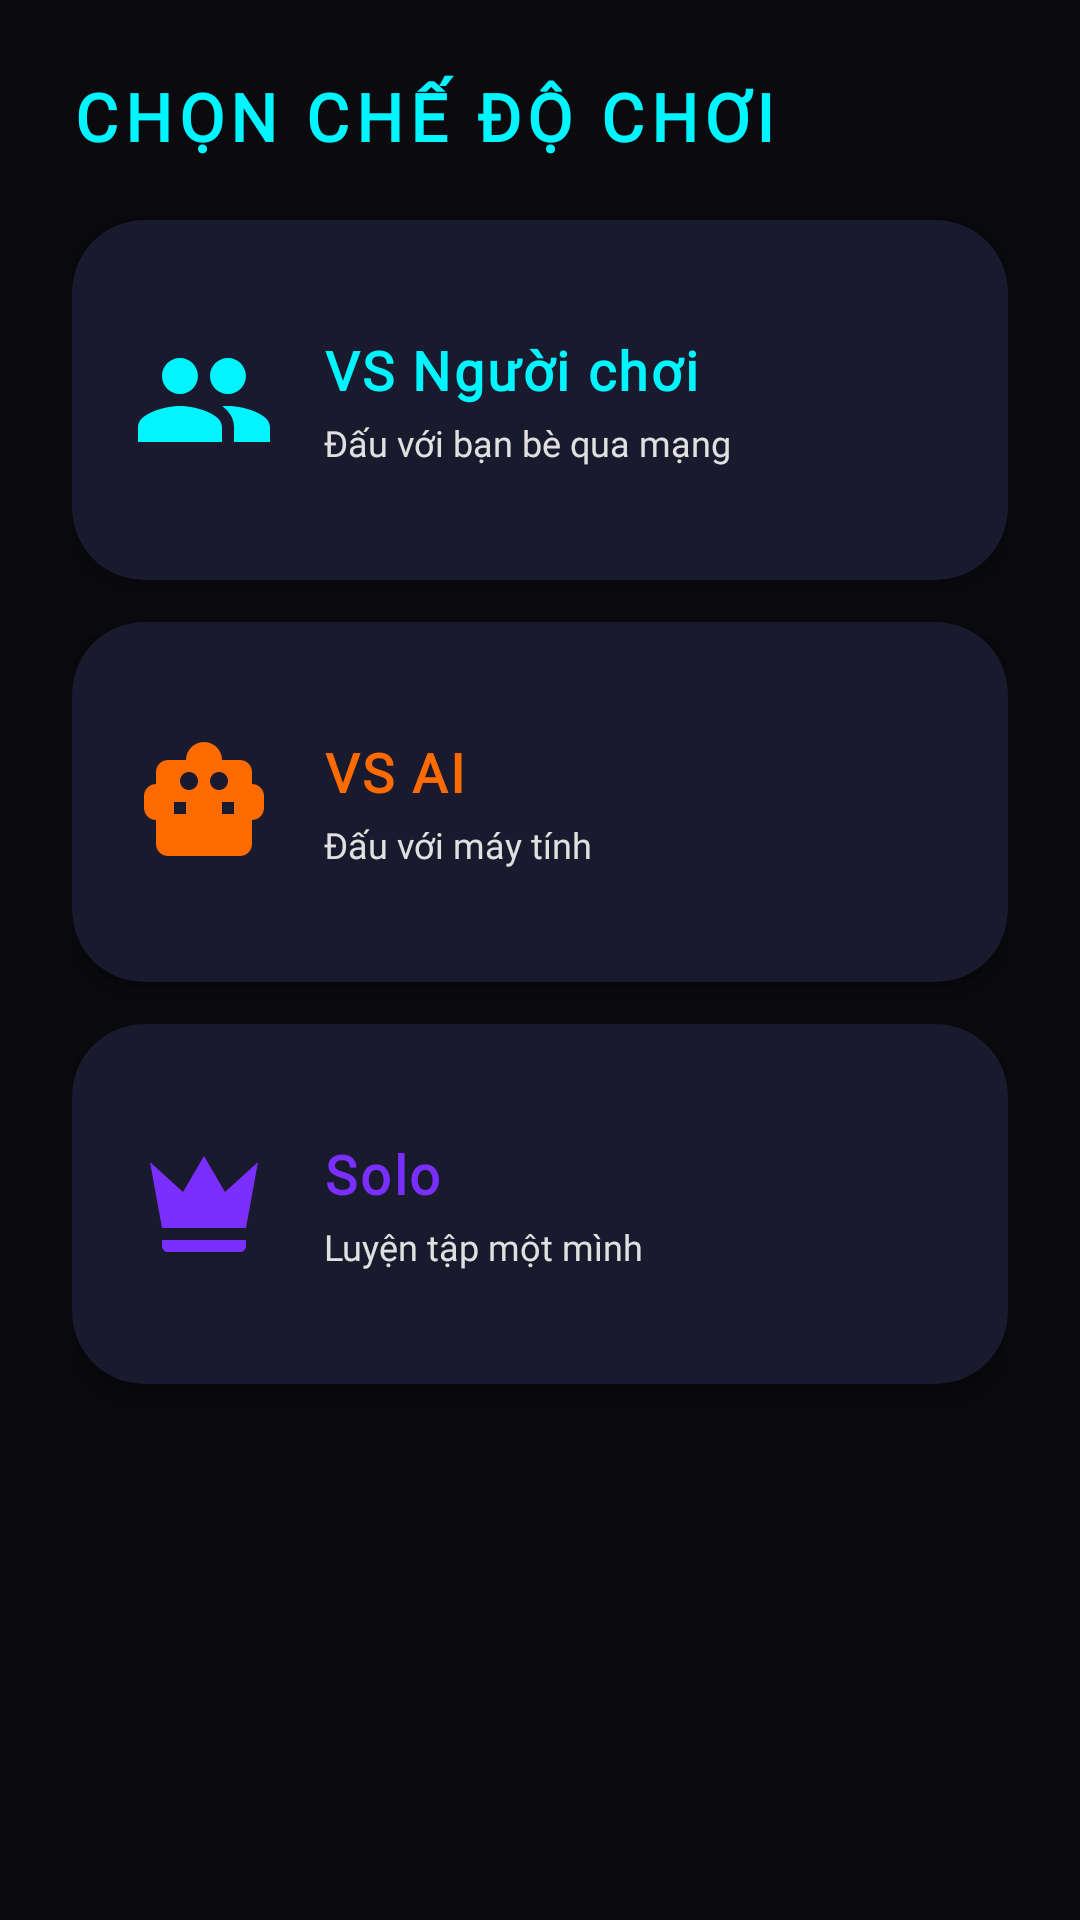

Produce the Android XML layout that renders to this screen, including the resource entries it uses.
<!-- AndroidManifest.xml: application theme Theme.TiltArena -->
<!-- res/layout/fragment_mode_select.xml -->
<?xml version="1.0" encoding="utf-8"?>
<ScrollView
    xmlns:android="http://schemas.android.com/apk/res/android"
    xmlns:app="http://schemas.android.com/apk/res-auto"
    xmlns:tools="http://schemas.android.com/tools"
    android:layout_width="match_parent"
    android:layout_height="match_parent"
    android:fillViewport="true"
    android:background="@color/color_background">

    <LinearLayout
        android:layout_width="match_parent"
        android:layout_height="wrap_content"
        android:orientation="vertical"
        android:padding="@dimen/padding_screen">

        
        <TextView
            android:layout_width="wrap_content"
            android:layout_height="wrap_content"
            android:text="@string/mode_select_title"
            android:textSize="22sp"
            android:textColor="@color/color_primary"
            android:textStyle="bold"
            android:fontFamily="@font/orbitron"
            android:letterSpacing="0.1"
            android:layout_marginBottom="20dp" />

        
        <androidx.cardview.widget.CardView
            android:id="@+id/cardVsPlayer"
            android:layout_width="match_parent"
            android:layout_height="@dimen/mode_card_min_height"
            android:layout_marginBottom="14dp"
            android:foreground="?attr/selectableItemBackground"
            android:clickable="true"
            android:focusable="true"
            app:cardBackgroundColor="@color/color_surface"
            app:cardCornerRadius="@dimen/radius_lg"
            app:cardElevation="6dp"
            app:strokeColor="@color/color_primary"
            app:strokeWidth="1.5dp">

            <LinearLayout
                android:layout_width="match_parent"
                android:layout_height="match_parent"
                android:orientation="horizontal"
                android:gravity="center_vertical"
                android:padding="@dimen/padding_card">

                
                <ImageView
                    android:layout_width="@dimen/icon_xl"
                    android:layout_height="@dimen/icon_xl"
                    android:src="@drawable/ic_players"
                    android:contentDescription="@null" />

                
                <LinearLayout
                    android:layout_width="0dp"
                    android:layout_height="wrap_content"
                    android:layout_weight="1"
                    android:orientation="vertical"
                    android:layout_marginStart="16dp">

                    <TextView
                        android:layout_width="wrap_content"
                        android:layout_height="wrap_content"
                        android:text="@string/mode_vs_player"
                        android:textSize="@dimen/text_size_body_lg"
                        android:textColor="@color/color_primary"
                        android:textStyle="bold"
                        android:fontFamily="@font/orbitron"
                        android:letterSpacing="0.05" />

                    <TextView
                        android:layout_width="wrap_content"
                        android:layout_height="wrap_content"
                        android:text="@string/mode_vs_player_sub"
                        android:textSize="@dimen/text_size_caption"
                        android:textColor="@color/color_text_secondary"
                        android:fontFamily="@font/rajdhani"
                        android:layout_marginTop="4dp" />

                </LinearLayout>

                
                <View
                    android:id="@+id/indicatorVsPlayer"
                    android:layout_width="4dp"
                    android:layout_height="36dp"
                    android:background="@color/color_primary"
                    android:visibility="invisible" />

            </LinearLayout>
        </androidx.cardview.widget.CardView>

        
        <androidx.cardview.widget.CardView
            android:id="@+id/cardVsAi"
            android:layout_width="match_parent"
            android:layout_height="@dimen/mode_card_min_height"
            android:layout_marginBottom="14dp"
            android:foreground="?attr/selectableItemBackground"
            android:clickable="true"
            android:focusable="true"
            app:cardBackgroundColor="@color/color_surface"
            app:cardCornerRadius="@dimen/radius_lg"
            app:cardElevation="6dp"
            app:strokeColor="@color/color_divider"
            app:strokeWidth="1dp">

            <LinearLayout
                android:layout_width="match_parent"
                android:layout_height="match_parent"
                android:orientation="horizontal"
                android:gravity="center_vertical"
                android:padding="@dimen/padding_card">

                <ImageView
                    android:layout_width="@dimen/icon_xl"
                    android:layout_height="@dimen/icon_xl"
                    android:src="@drawable/ic_robot"
                    android:contentDescription="@null" />

                <LinearLayout
                    android:layout_width="0dp"
                    android:layout_height="wrap_content"
                    android:layout_weight="1"
                    android:orientation="vertical"
                    android:layout_marginStart="16dp">

                    <TextView
                        android:layout_width="wrap_content"
                        android:layout_height="wrap_content"
                        android:text="@string/mode_vs_ai"
                        android:textSize="@dimen/text_size_body_lg"
                        android:textColor="@color/color_secondary"
                        android:textStyle="bold"
                        android:fontFamily="@font/orbitron"
                        android:letterSpacing="0.05" />

                    <TextView
                        android:layout_width="wrap_content"
                        android:layout_height="wrap_content"
                        android:text="@string/mode_vs_ai_sub"
                        android:textSize="@dimen/text_size_caption"
                        android:textColor="@color/color_text_secondary"
                        android:fontFamily="@font/rajdhani"
                        android:layout_marginTop="4dp" />

                </LinearLayout>

                <View
                    android:id="@+id/indicatorVsAi"
                    android:layout_width="4dp"
                    android:layout_height="36dp"
                    android:background="@color/color_secondary"
                    android:visibility="invisible" />

            </LinearLayout>
        </androidx.cardview.widget.CardView>

        
        <androidx.cardview.widget.CardView
            android:id="@+id/cardSolo"
            android:layout_width="match_parent"
            android:layout_height="@dimen/mode_card_min_height"
            android:foreground="?attr/selectableItemBackground"
            android:clickable="true"
            android:focusable="true"
            app:cardBackgroundColor="@color/color_surface"
            app:cardCornerRadius="@dimen/radius_lg"
            app:cardElevation="6dp"
            app:strokeColor="@color/color_divider"
            app:strokeWidth="1dp">

            <LinearLayout
                android:layout_width="match_parent"
                android:layout_height="match_parent"
                android:orientation="horizontal"
                android:gravity="center_vertical"
                android:padding="@dimen/padding_card">

                <ImageView
                    android:layout_width="@dimen/icon_xl"
                    android:layout_height="@dimen/icon_xl"
                    android:src="@drawable/ic_solo"
                    android:contentDescription="@null" />

                <LinearLayout
                    android:layout_width="0dp"
                    android:layout_height="wrap_content"
                    android:layout_weight="1"
                    android:orientation="vertical"
                    android:layout_marginStart="16dp">

                    <TextView
                        android:layout_width="wrap_content"
                        android:layout_height="wrap_content"
                        android:text="@string/mode_solo"
                        android:textSize="@dimen/text_size_body_lg"
                        android:textColor="@color/color_tertiary"
                        android:textStyle="bold"
                        android:fontFamily="@font/orbitron"
                        android:letterSpacing="0.05" />

                    <TextView
                        android:layout_width="wrap_content"
                        android:layout_height="wrap_content"
                        android:text="@string/mode_solo_sub"
                        android:textSize="@dimen/text_size_caption"
                        android:textColor="@color/color_text_secondary"
                        android:fontFamily="@font/rajdhani"
                        android:layout_marginTop="4dp" />

                </LinearLayout>

                <View
                    android:id="@+id/indicatorSolo"
                    android:layout_width="4dp"
                    android:layout_height="36dp"
                    android:background="@color/color_tertiary"
                    android:visibility="invisible" />

            </LinearLayout>
        </androidx.cardview.widget.CardView>

    </LinearLayout>
</ScrollView>
<!-- resources referenced by this layout -->
<resources>
  <color name="color_background">#0A0A0F</color>
  <color name="color_divider">#33FFFFFF</color>
  <color name="color_primary">#00F5FF</color>
  <color name="color_secondary">#FF6B00</color>
  <color name="color_surface">#1A1A2E</color>
  <color name="color_tertiary">#7B2FFF</color>
  <color name="color_text_secondary">#E0E0E0</color>
  <dimen name="icon_xl">48dp</dimen>
  <dimen name="mode_card_min_height">120dp</dimen>
  <dimen name="padding_card">20dp</dimen>
  <dimen name="padding_screen">24dp</dimen>
  <dimen name="radius_lg">24dp</dimen>
  <dimen name="text_size_body_lg">18sp</dimen>
  <dimen name="text_size_caption">12sp</dimen>
  <!-- drawable ic_players (drawable) -->
  <?xml version="1.0" encoding="utf-8"?>
  <vector xmlns:android="http://schemas.android.com/apk/res/android"
      android:width="40dp"
      android:height="40dp"
      android:viewportWidth="24"
      android:viewportHeight="24">
      <path
          android:fillColor="#00F5FF"
          android:pathData="M16,11c1.66,0 2.99,-1.34 2.99,-3S17.66,5 16,5c-1.66,0 -3,1.34 -3,3s1.34,3 3,3zM8,11c1.66,0 2.99,-1.34 2.99,-3S9.66,5 8,5C6.34,5 5,6.34 5,8s1.34,3 3,3zM8,13c-2.33,0 -7,1.17 -7,3.5V19h14v-2.5C15,14.17 10.33,13 8,13zM16,13c-0.29,0 -0.62,0.02 -0.97,0.05 1.16,0.84 1.97,1.97 1.97,3.45V19h6v-2.5C23,14.17 18.33,13 16,13z" />
  </vector>
  <!-- drawable ic_robot (drawable) -->
  <?xml version="1.0" encoding="utf-8"?>
  <vector xmlns:android="http://schemas.android.com/apk/res/android"
      android:width="40dp"
      android:height="40dp"
      android:viewportWidth="24"
      android:viewportHeight="24">
      <path
          android:fillColor="#FF6B00"
          android:pathData="M20,9V7c0,-1.1 -0.9,-2 -2,-2h-3c0,-1.66 -1.34,-3 -3,-3S9,3.34 9,5H6C4.9,5 4,5.9 4,7v2C2.9,9 2,9.9 2,11v2c0,1.1 0.9,2 2,2v4c0,1.1 0.9,2 2,2h12c1.1,0 2,-0.9 2,-2v-4c1.1,0 2,-0.9 2,-2v-2C22,9.9 21.1,9 20,9zM9,14H7v-2h2V14zM9.5,10c-0.83,0 -1.5,-0.67 -1.5,-1.5S8.67,7 9.5,7 11,7.67 11,8.5 10.33,10 9.5,10zM17,14h-2v-2h2V14zM14.5,10c-0.83,0 -1.5,-0.67 -1.5,-1.5S13.67,7 14.5,7 16,7.67 16,8.5 15.33,10 14.5,10z" />
  </vector>
  <!-- drawable ic_solo (drawable) -->
  <?xml version="1.0" encoding="utf-8"?>
  <vector xmlns:android="http://schemas.android.com/apk/res/android"
      android:width="40dp"
      android:height="40dp"
      android:viewportWidth="24"
      android:viewportHeight="24">
      <path
          android:fillColor="#7B2FFF"
          android:pathData="M5,16L3,5l5.5,5L12,4l3.5,6L21,5l-2,11H5zM19,19c0,0.55 -0.45,1 -1,1H6c-0.55,0 -1,-0.45 -1,-1v-1h14V19z" />
  </vector>
  <string name="mode_select_title">CHỌN CHẾ ĐỘ CHƠI</string>
  <string name="mode_solo">Solo</string>
  <string name="mode_solo_sub">Luyện tập một mình</string>
  <string name="mode_vs_ai">VS AI</string>
  <string name="mode_vs_ai_sub">Đấu với máy tính</string>
  <string name="mode_vs_player">VS Người chơi</string>
  <string name="mode_vs_player_sub">Đấu với bạn bè qua mạng</string>
  <style name="Theme.TiltArena" parent="Theme.Material3.DayNight.NoActionBar">
          <item name="colorPrimary">@color/color_primary</item>
          <item name="colorSecondary">@color/color_secondary</item>
          <item name="android:windowBackground">@color/color_background</item>
          <item name="android:statusBarColor">@android:color/transparent</item>
          <item name="android:navigationBarColor">@android:color/transparent</item>
          <item name="android:windowTranslucentStatus">true</item>
      </style>
</resources>
